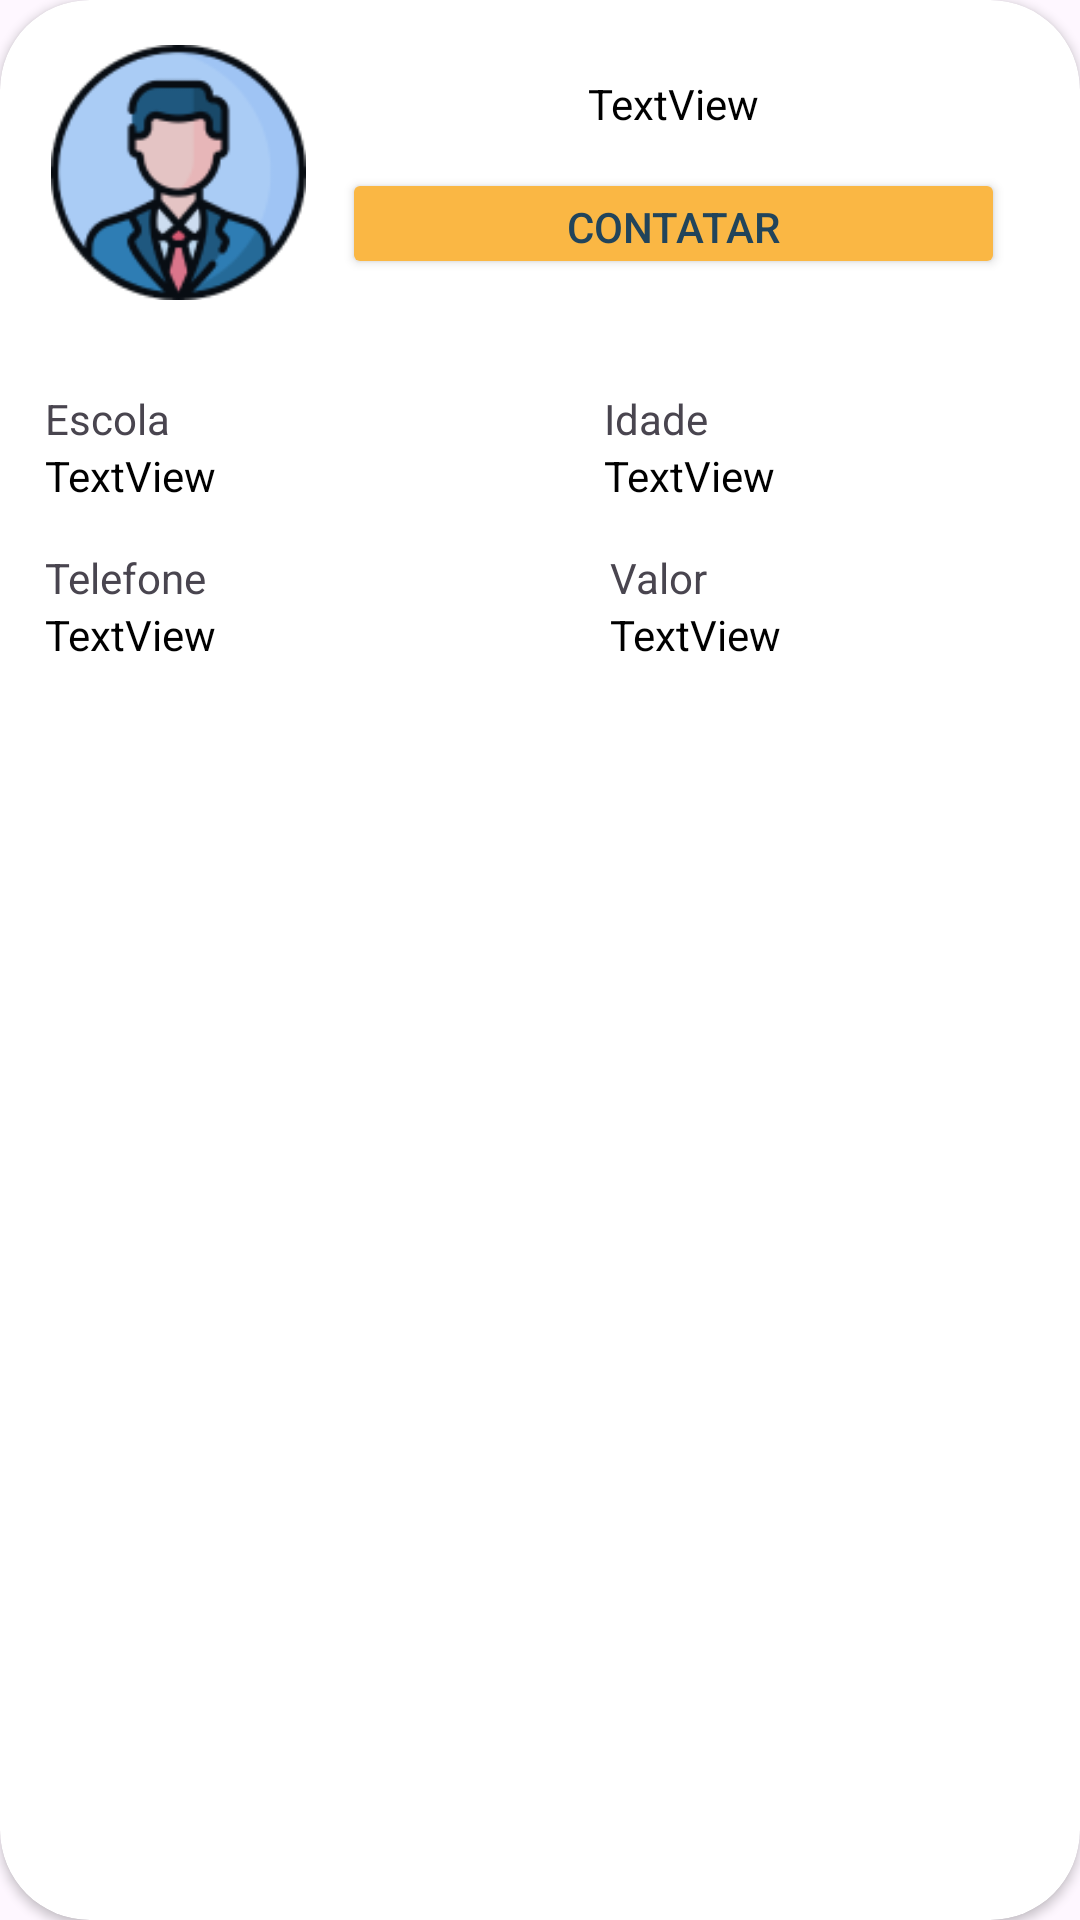

Android layout source for this screen:
<!-- AndroidManifest.xml: application theme Theme.ConnectVans -->
<!-- res/layout/motorista_card.xml -->
<?xml version="1.0" encoding="utf-8"?>
<androidx.cardview.widget.CardView xmlns:android="http://schemas.android.com/apk/res/android"
    xmlns:app="http://schemas.android.com/apk/res-auto"
    xmlns:tools="http://schemas.android.com/tools"
    android:id="@+id/main"
    android:layout_width="match_parent"
    android:layout_height="wrap_content"
    app:cardCornerRadius="30dp"
    tools:context=".driver.AdapterMotorista">

    <androidx.constraintlayout.widget.ConstraintLayout
        android:layout_width="match_parent"
        android:layout_height="wrap_content"
        android:layout_margin="15dp">


        <Button
            android:id="@+id/btnContatar"
            android:layout_width="0dp"
            android:layout_height="37dp"
            android:layout_marginStart="10dp"
            android:layout_marginEnd="10dp"
            android:backgroundTint="#FAB744"
            android:text="Contatar"
            android:textColor="#21445B"
            app:layout_constraintBottom_toBottomOf="@+id/foto"
            app:layout_constraintEnd_toEndOf="parent"
            app:layout_constraintStart_toEndOf="@+id/foto"
            app:layout_constraintTop_toBottomOf="@+id/nome"
            app:layout_constraintVertical_bias="0.631" />

        <TextView
            android:id="@+id/nome"
            android:layout_width="0dp"
            android:layout_height="wrap_content"
            android:layout_marginStart="30dp"
            android:layout_marginTop="10dp"
            android:layout_marginEnd="30dp"
            android:gravity="center"
            android:text="TextView"
            android:textColor="#000000"
            app:layout_constraintEnd_toEndOf="parent"
            app:layout_constraintHorizontal_bias="1.0"
            app:layout_constraintStart_toEndOf="@+id/foto"
            app:layout_constraintTop_toTopOf="@+id/foto" />

        <ImageView
            android:id="@+id/foto"
            android:layout_width="89dp"
            android:layout_height="85dp"
            android:src="@drawable/fotofihlo"
            app:layout_constraintStart_toStartOf="parent"
            app:layout_constraintTop_toTopOf="parent" />

        <TextView
            android:id="@+id/textView22"
            android:layout_width="wrap_content"
            android:layout_height="wrap_content"
            android:layout_marginTop="30dp"
            android:text="Escola"
            app:layout_constraintStart_toStartOf="@+id/foto"
            app:layout_constraintTop_toBottomOf="@+id/foto" />

        <TextView
            android:id="@+id/escola"
            android:layout_width="wrap_content"
            android:layout_height="wrap_content"
            android:text="TextView"
            android:textColor="#000000"
            app:layout_constraintStart_toStartOf="@+id/textView22"
            app:layout_constraintTop_toBottomOf="@+id/textView22" />

        <TextView
            android:id="@+id/textView31"
            android:layout_width="wrap_content"
            android:layout_height="wrap_content"
            android:layout_marginTop="15dp"
            android:text="Telefone"
            app:layout_constraintStart_toStartOf="@+id/escola"
            app:layout_constraintTop_toBottomOf="@+id/escola" />

        <TextView
            android:id="@+id/telefone"
            android:layout_width="wrap_content"
            android:layout_height="wrap_content"
            android:text="TextView"
            android:textColor="#000000"
            app:layout_constraintStart_toStartOf="@+id/textView31"
            app:layout_constraintTop_toBottomOf="@+id/textView31" />

        <TextView
            android:id="@+id/textView33"
            android:layout_width="wrap_content"
            android:layout_height="wrap_content"
            android:text="Idade"
            app:layout_constraintBottom_toBottomOf="@+id/textView22"
            app:layout_constraintEnd_toEndOf="parent"
            app:layout_constraintHorizontal_bias="0.57"
            app:layout_constraintStart_toEndOf="@+id/textView22"
            app:layout_constraintTop_toTopOf="@+id/textView22"
            app:layout_constraintVertical_bias="1.0" />

        <TextView
            android:id="@+id/idade"
            android:layout_width="wrap_content"
            android:layout_height="wrap_content"
            android:text="TextView"
            android:textColor="#000000"
            app:layout_constraintStart_toStartOf="@+id/textView33"
            app:layout_constraintTop_toBottomOf="@+id/textView33" />

        <TextView
            android:id="@+id/textView35"
            android:layout_width="wrap_content"
            android:layout_height="wrap_content"
            android:text="Valor"
            app:layout_constraintBottom_toBottomOf="@+id/textView31"
            app:layout_constraintEnd_toEndOf="parent"
            app:layout_constraintHorizontal_bias="0.017"
            app:layout_constraintStart_toStartOf="@+id/idade"
            app:layout_constraintTop_toTopOf="@+id/textView31"
            app:layout_constraintVertical_bias="1.0" />

        <TextView
            android:id="@+id/valor"
            android:layout_width="wrap_content"
            android:layout_height="wrap_content"
            android:text="TextView"
            android:textColor="#000000"
            app:layout_constraintStart_toStartOf="@+id/textView35"
            app:layout_constraintTop_toBottomOf="@+id/textView35" />
    </androidx.constraintlayout.widget.ConstraintLayout>


</androidx.cardview.widget.CardView>
<!-- resources referenced by this layout -->
<resources>
  <!-- drawable fotofihlo: png bitmap (drawable, 10479 bytes) -->
  <style name="Theme.ConnectVans" parent="Base.Theme.ConnectVans" />
  <style name="Base.Theme.ConnectVans" parent="Theme.Material3.Light.NoActionBar">
          
          
      </style>
</resources>
